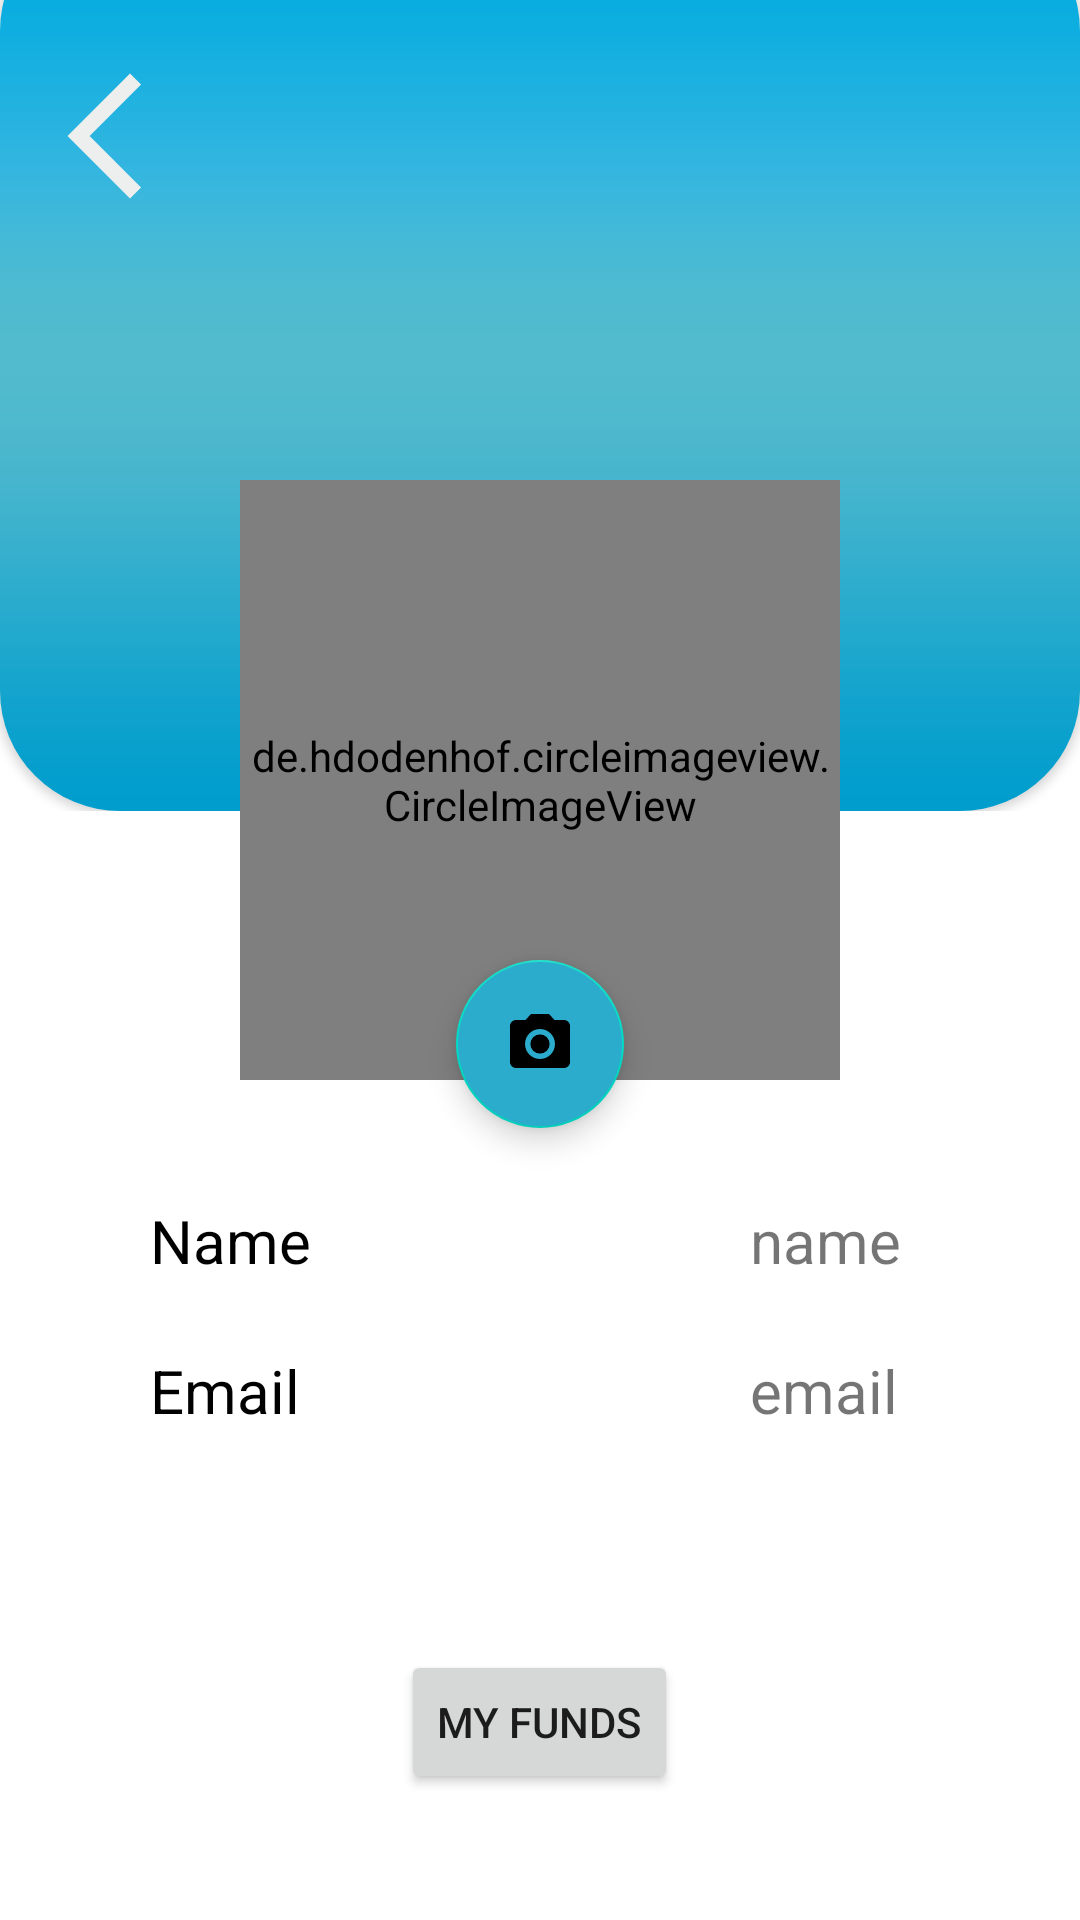

Here is an Android app screen rendered from its layout file. Give the layout XML and the strings, colors and styles it references.
<!-- AndroidManifest.xml: application theme Theme.AppCon -->
<!-- res/layout/activity_profile.xml -->
<?xml version="1.0" encoding="utf-8"?>
<RelativeLayout xmlns:android="http://schemas.android.com/apk/res/android"
    xmlns:app="http://schemas.android.com/apk/res-auto"
    xmlns:tools="http://schemas.android.com/tools"
    android:layout_width="match_parent"
    android:layout_height="match_parent"
    tools:context=".ProfileActivity"
    android:orientation="vertical"
    >
        <RelativeLayout
            android:layout_width="wrap_content"
            android:layout_height="wrap_content">


            <androidx.cardview.widget.CardView
                android:layout_width="match_parent"
                android:layout_height="300dp"
                app:cardCornerRadius="40dp"
                android:layout_marginTop="-30dp"
                >
                <ImageView
                    android:layout_width="match_parent"
                    android:layout_height="match_parent"
                    android:background="@mipmap/backgr"></ImageView>
                <ImageView
                    android:layout_width="50dp"
                    android:layout_height="50dp"
                    android:layout_marginTop="50dp"
                    android:layout_marginLeft="10dp"
                    android:background="@drawable/ic_baseline_arrow_back_ios_new_24"
                    android:id="@+id/back_profile"></ImageView>

            </androidx.cardview.widget.CardView>
        </RelativeLayout>
<RelativeLayout
    android:layout_width="match_parent"
    android:layout_height="wrap_content">

    <de.hdodenhof.circleimageview.CircleImageView
        android:id="@+id/profile_photo"
        android:layout_width="200dp"
        android:layout_height="200dp"
        android:layout_alignParentTop="true"
        android:layout_centerInParent="true"
        android:layout_marginTop="160dp"
        app:civ_border_color="#1f1f1f"
        app:civ_border_width="10dp"></de.hdodenhof.circleimageview.CircleImageView>
</RelativeLayout>







    <TextView
        android:layout_width="wrap_content"
        android:layout_height="wrap_content"
        android:text="Name"
        android:layout_marginTop="400dp"
        android:layout_marginLeft="50dp"
        android:textSize="20dp"
        android:textColor="@color/black"></TextView>

    <TextView
        android:id="@+id/name_profile"
        android:layout_width="wrap_content"
        android:layout_height="wrap_content"
        android:layout_marginLeft="250dp"
        android:layout_marginTop="400dp"
        android:text="name"

        android:textSize="20dp"></TextView>
    <TextView
        android:layout_width="wrap_content"
        android:layout_height="wrap_content"
        android:text="Email"
        android:layout_marginTop="450dp"
        android:layout_marginLeft="50dp"
        android:textSize="20dp"
        android:textColor="@color/black"></TextView>

    <TextView
        android:id="@+id/email_profile"
        android:layout_width="wrap_content"
        android:layout_height="wrap_content"
        android:layout_marginLeft="250dp"
        android:layout_marginTop="450dp"
        android:text="email"
        android:textSize="20dp"></TextView>

    <com.google.android.material.floatingactionbutton.FloatingActionButton
        android:id="@+id/add_photo"
        android:layout_width="wrap_content"
        android:layout_height="wrap_content"
        android:layout_centerHorizontal="true"
        android:layout_marginTop="320dp"
        android:backgroundTint="#2baccd
"
        android:src="@drawable/ic_baseline_photo_camera_24">

    </com.google.android.material.floatingactionbutton.FloatingActionButton>
<Button
    android:layout_width="wrap_content"
    android:layout_height="wrap_content"
    android:layout_marginTop="650dp"
    android:layout_centerHorizontal="true"
    android:text="Log Out"

    android:id="@+id/logout"></Button>
    <Button
        android:layout_width="wrap_content"
        android:layout_height="wrap_content"
        android:text="My Funds"
        android:layout_marginTop="550dp"
        android:layout_centerHorizontal="true"
        android:id="@+id/myFunds"></Button>
</RelativeLayout>
<!-- resources referenced by this layout -->
<resources>
  <!-- drawable ic_baseline_arrow_back_ios_new_24 (drawable) -->
  <vector android:height="24dp" android:tint="#EDEFEF"
      android:viewportHeight="24" android:viewportWidth="24"
      android:width="24dp" xmlns:android="http://schemas.android.com/apk/res/android">
      <path android:fillColor="@android:color/white" android:pathData="M17.77,3.77l-1.77,-1.77l-10,10l10,10l1.77,-1.77l-8.23,-8.23z"/>
  </vector>
  <!-- drawable ic_baseline_photo_camera_24 (drawable) -->
  <vector android:height="24dp" android:tint="#C2CDCF"
      android:viewportHeight="24" android:viewportWidth="24"
      android:width="24dp" xmlns:android="http://schemas.android.com/apk/res/android">
      <path android:fillColor="@android:color/white" android:pathData="M12,12m-3.2,0a3.2,3.2 0,1 1,6.4 0a3.2,3.2 0,1 1,-6.4 0"/>
      <path android:fillColor="@android:color/white" android:pathData="M9,2L7.17,4L4,4c-1.1,0 -2,0.9 -2,2v12c0,1.1 0.9,2 2,2h16c1.1,0 2,-0.9 2,-2L22,6c0,-1.1 -0.9,-2 -2,-2h-3.17L15,2L9,2zM12,17c-2.76,0 -5,-2.24 -5,-5s2.24,-5 5,-5 5,2.24 5,5 -2.24,5 -5,5z"/>
  </vector>
  <!-- mipmap backgr: png bitmap (mipmap-xxhdpi, 15198 bytes) -->
  <style name="Theme.AppCon" parent="Theme.MaterialComponents.DayNight.NoActionBar">
          
          <item name="colorPrimary">@color/purple_500</item>
          <item name="colorPrimaryVariant">@color/purple_700</item>
          <item name="colorOnPrimary">@color/white</item>
          
          <item name="colorSecondary">@color/teal_200</item>
          <item name="colorSecondaryVariant">@color/teal_700</item>
          <item name="colorOnSecondary">@color/black</item>
          
          <item name="android:statusBarColor" tools:targetApi="l">?attr/colorPrimaryVariant</item>
          
      </style>
  <!-- not gathered from this repository: default colours our renderer supplied (Android Studio template values) -->
  <color name="purple_500">#FF6200EE</color>
  <color name="purple_700">#FF3700B3</color>
  <color name="teal_200">#FF03DAC5</color>
  <color name="teal_700">#FF018786</color>
  <color name="black">#FF000000</color>
  <color name="white">#FFFFFFFF</color>
</resources>
